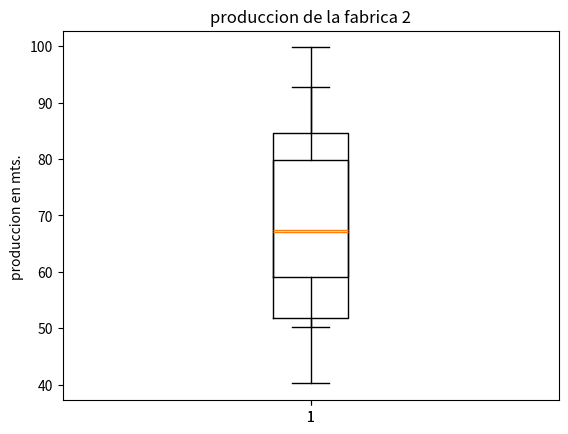
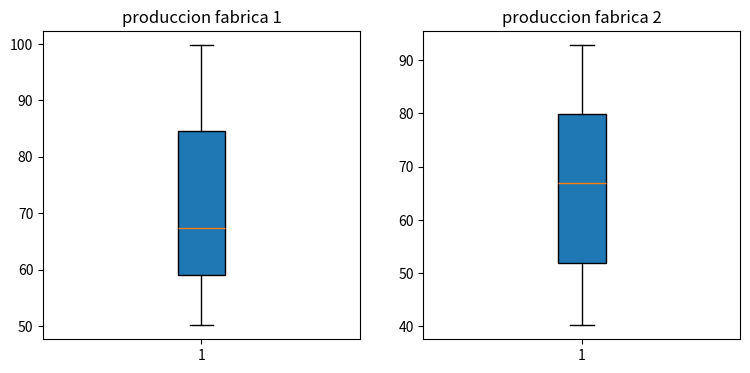

Reproduce these figures in Python, in order.
import random
import matplotlib.pyplot as plt
from statistics import *

fabrica1 =[]
for i in range(100):
  numero_aleatorio = round( random.uniform(50, 100), 2 )
  fabrica1.append(numero_aleatorio)
print(fabrica1)

fabrica2 =[]
for i in range(100):
  numero_aleatorio = round( random.uniform(40, 93), 2 )
  fabrica2.append(numero_aleatorio)
print(fabrica2)

plt.boxplot(fabrica1)
plt.ylabel('produccion en mts. ')
plt.title('produccion de la fabrica 1')
plt.show()

plt.boxplot(fabrica2)
plt.ylabel('produccion en mts. ')
plt.title('produccion de la fabrica 2')
plt.show()

fig, (ax1, ax2) = plt.subplots(nrows=1, ncols=2, figsize=(9,4))
bplot1 = ax1.boxplot(fabrica1,
                     vert=True,
                     patch_artist=True)
ax1.set_title('produccion fabrica 1')

bplot2 = ax2.boxplot(fabrica2,
                     vert=True,
                     patch_artist=True)
ax2.set_title('produccion fabrica 2')
plt.show()


fabrica1.append(150)
print(fabrica1)